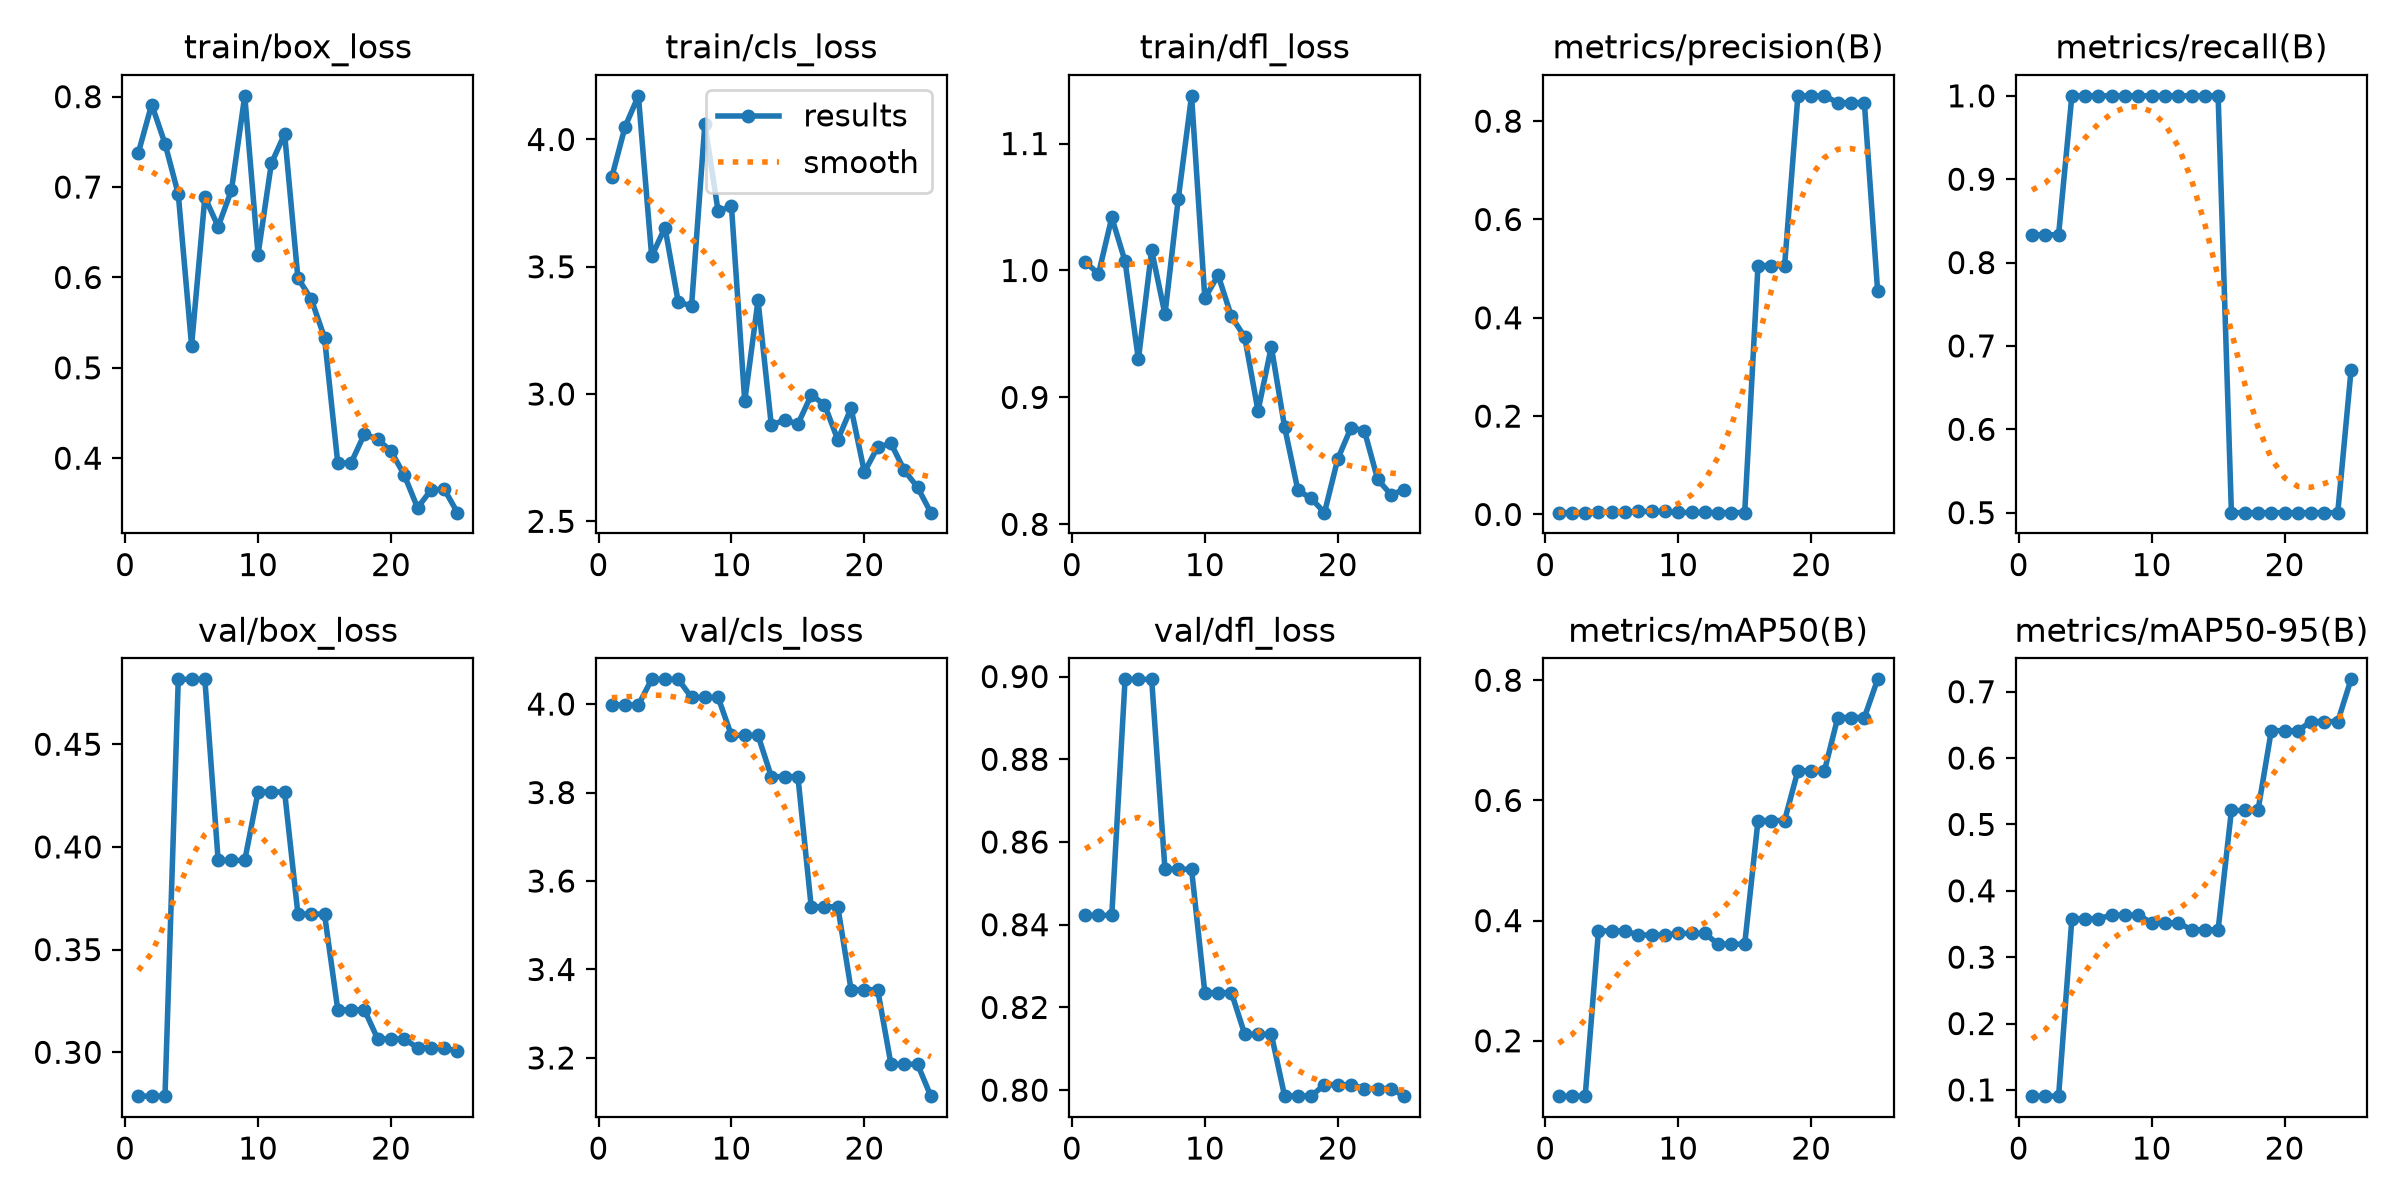

Values plotted in this chart, from the file beside it:
epoch, time, train/box_loss, train/cls_loss, train/dfl_loss, metrics/precision(B), metrics/recall(B), metrics/mAP50(B), metrics/mAP50-95(B), val/box_loss, val/cls_loss, val/dfl_loss, lr/pg0, lr/pg1, lr/pg2
1, 21.15, 0.7381, 3.852, 1.007, 0.00369, 0.8333, 0.1079, 0.09058, 0.2786, 3.998, 0.8423, 0.0002667, 0.0002667, 0.0002667
2, 38.79, 0.7913, 4.05, 0.9973, 0.00369, 0.8333, 0.1079, 0.09058, 0.2786, 3.998, 0.8423, 0.0005762, 0.0005762, 0.0005762
3, 56.93, 0.7481, 4.171, 1.042, 0.00369, 0.8333, 0.1079, 0.09058, 0.2786, 3.998, 0.8423, 0.0008594, 0.0008594, 0.0008594
4, 76.27, 0.6922, 3.541, 1.007, 0.00486, 1, 0.3829, 0.358, 0.4816, 4.056, 0.8993, 0.0008812, 0.0008812, 0.0008812
5, 94.54, 0.5246, 3.654, 0.9299, 0.00486, 1, 0.3829, 0.358, 0.4816, 4.056, 0.8993, 0.0008416, 0.0008416, 0.0008416
6, 113.1, 0.6887, 3.361, 1.016, 0.00486, 1, 0.3829, 0.358, 0.4816, 4.056, 0.8993, 0.000802, 0.000802, 0.000802
7, 132.2, 0.6562, 3.347, 0.9655, 0.00613, 1, 0.3761, 0.3634, 0.3934, 4.015, 0.8534, 0.0007624, 0.0007624, 0.0007624
8, 150, 0.6966, 4.061, 1.056, 0.00613, 1, 0.3761, 0.3634, 0.3934, 4.015, 0.8534, 0.0007228, 0.0007228, 0.0007228
9, 169.8, 0.8009, 3.718, 1.138, 0.00613, 1, 0.3761, 0.3634, 0.3934, 4.015, 0.8534, 0.0006832, 0.0006832, 0.0006832
10, 188.6, 0.6253, 3.738, 0.9782, 0.00405, 1, 0.3786, 0.3518, 0.4267, 3.929, 0.8236, 0.0006436, 0.0006436, 0.0006436
11, 206.7, 0.7261, 2.972, 0.9962, 0.00405, 1, 0.3786, 0.3518, 0.4267, 3.929, 0.8236, 0.000604, 0.000604, 0.000604
12, 224.6, 0.7587, 3.368, 0.9638, 0.00405, 1, 0.3786, 0.3518, 0.4267, 3.929, 0.8236, 0.0005644, 0.0005644, 0.0005644
13, 243.8, 0.5992, 2.877, 0.9475, 0.00385, 1, 0.3609, 0.3413, 0.3673, 3.836, 0.8135, 0.0005248, 0.0005248, 0.0005248
14, 261.7, 0.5761, 2.898, 0.8893, 0.00385, 1, 0.3609, 0.3413, 0.3673, 3.836, 0.8135, 0.0004852, 0.0004852, 0.0004852
15, 280.2, 0.5333, 2.882, 0.9399, 0.00385, 1, 0.3609, 0.3413, 0.3673, 3.836, 0.8135, 0.0004456, 0.0004456, 0.0004456
16, 298.2, 0.3943, 2.995, 0.8767, 0.5062, 0.5, 0.5666, 0.521, 0.3207, 3.542, 0.7986, 0.000406, 0.000406, 0.000406
17, 318.2, 0.3948, 2.959, 0.8268, 0.5062, 0.5, 0.5666, 0.521, 0.3207, 3.542, 0.7986, 0.0003664, 0.0003664, 0.0003664
18, 337.2, 0.4267, 2.82, 0.8204, 0.5062, 0.5, 0.5666, 0.521, 0.3207, 3.542, 0.7986, 0.0003268, 0.0003268, 0.0003268
19, 355.1, 0.4209, 2.944, 0.8092, 0.8515, 0.5, 0.6495, 0.6412, 0.3065, 3.354, 0.8013, 0.0002872, 0.0002872, 0.0002872
20, 373, 0.4079, 2.694, 0.8516, 0.8515, 0.5, 0.6495, 0.6412, 0.3065, 3.354, 0.8013, 0.0002476, 0.0002476, 0.0002476
21, 390.9, 0.3814, 2.792, 0.8762, 0.8515, 0.5, 0.6495, 0.6412, 0.3065, 3.354, 0.8013, 0.000208, 0.000208, 0.000208
22, 408.7, 0.3451, 2.806, 0.8738, 0.8376, 0.5, 0.738, 0.655, 0.3022, 3.186, 0.8004, 0.0001684, 0.0001684, 0.0001684
23, 426.8, 0.3646, 2.701, 0.8354, 0.8376, 0.5, 0.738, 0.655, 0.3022, 3.186, 0.8004, 0.0001288, 0.0001288, 0.0001288
24, 447, 0.3659, 2.633, 0.8234, 0.8376, 0.5, 0.738, 0.655, 0.3022, 3.186, 0.8004, 8.92e-05, 8.92e-05, 8.92e-05
25, 470.8, 0.3397, 2.534, 0.8273, 0.4539, 0.671, 0.8015, 0.7186, 0.3004, 3.114, 0.7985, 4.96e-05, 4.96e-05, 4.96e-05
